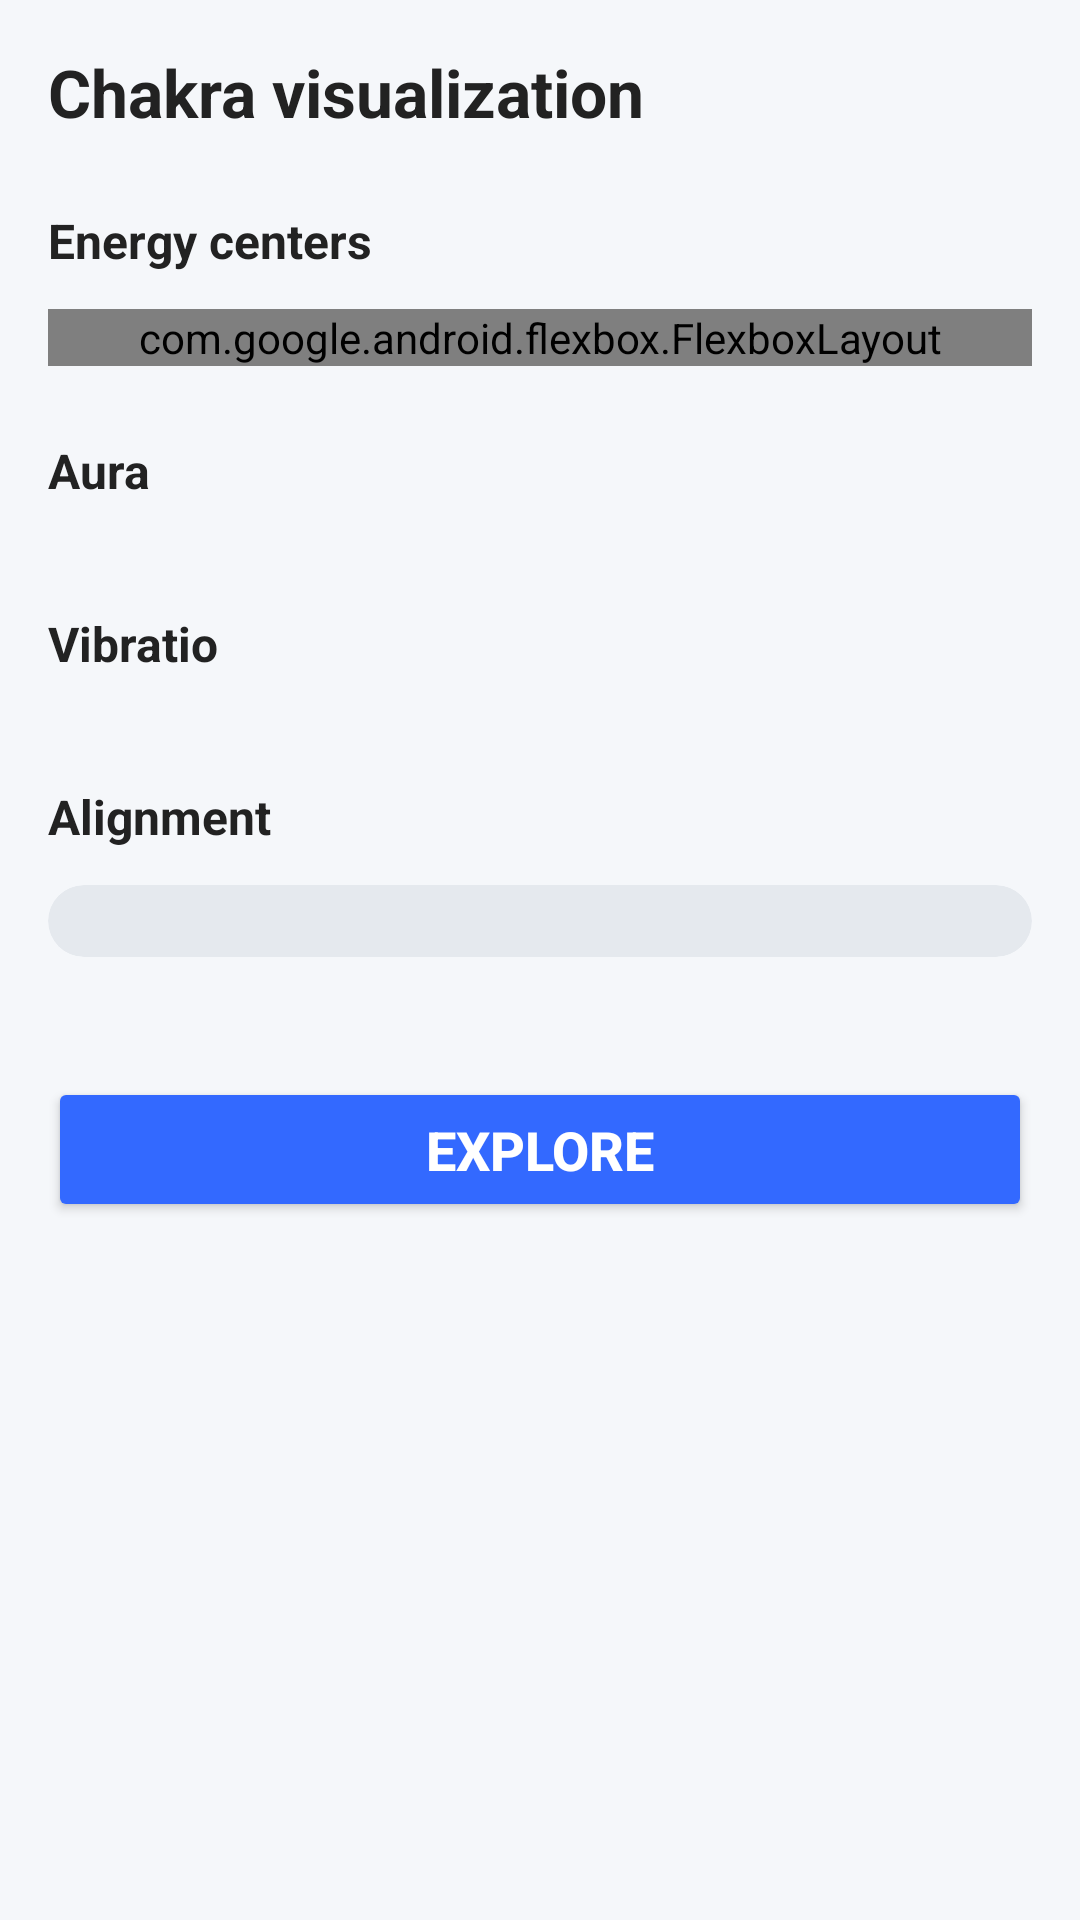

This screen was rendered from an Android layout file. Write that file and the resources it references.
<!-- AndroidManifest.xml: application theme Theme.HarmonicAura -->
<!-- res/layout/fragment_add.xml -->
<?xml version="1.0" encoding="utf-8"?>
<ScrollView xmlns:android="http://schemas.android.com/apk/res/android"
    xmlns:app="http://schemas.android.com/apk/res-auto"
    xmlns:tools="http://schemas.android.com/tools"
    android:layout_width="match_parent"
    android:layout_height="match_parent"
    android:background="@color/bg_gray"
    android:fillViewport="true"
    android:scrollbars="none">

    <LinearLayout
        android:id="@+id/add_main_layout"
        android:layout_width="match_parent"
        android:layout_height="wrap_content"
        android:orientation="vertical"
        android:padding="16dp">

        
        <TextView
            android:id="@+id/title_chakra_visualization"
            android:layout_width="wrap_content"
            android:layout_height="wrap_content"
            android:text="Chakra visualization"
            android:textColor="#222"
            android:textSize="22sp"
            android:textStyle="bold"
            android:layout_marginBottom="24dp" />

        
        <TextView
            android:id="@+id/title_energy_centers"
            android:layout_width="wrap_content"
            android:layout_height="wrap_content"
            android:text="Energy centers"
            android:textColor="#222"
            android:textSize="16sp"
            android:textStyle="bold"
            android:layout_marginBottom="12dp" />

        <com.google.android.flexbox.FlexboxLayout
            android:id="@+id/flexbox_energy_centers"
            android:layout_width="match_parent"
            android:layout_height="wrap_content"
            app:flexWrap="wrap"
            app:alignContent="flex_start"
            app:alignItems="flex_start"
            app:justifyContent="flex_start"
            android:layout_marginBottom="24dp" />

        
        <TextView
            android:id="@+id/title_aura"
            android:layout_width="wrap_content"
            android:layout_height="wrap_content"
            android:text="Aura"
            android:textColor="#222"
            android:textSize="16sp"
            android:textStyle="bold"
            android:layout_marginBottom="12dp" />

        <androidx.recyclerview.widget.RecyclerView
            android:id="@+id/recycler_aura_dates"
            android:layout_width="match_parent"
            android:layout_height="wrap_content"
            android:orientation="horizontal"
            android:scrollbars="none"
            android:clipToPadding="false"
            android:paddingHorizontal="4dp"
            android:layout_marginBottom="24dp" />

        
        <TextView
            android:id="@+id/title_vibratio"
            android:layout_width="wrap_content"
            android:layout_height="wrap_content"
            android:text="Vibratio"
            android:textColor="#222"
            android:textSize="16sp"
            android:textStyle="bold"
            android:layout_marginBottom="12dp" />

        <LinearLayout
            android:id="@+id/layout_vibration_icons"
            android:layout_width="match_parent"
            android:layout_height="wrap_content"
            android:orientation="horizontal"
            android:gravity="start"
            android:layout_marginBottom="24dp" />

        
        <TextView
            android:id="@+id/title_alignment_grid"
            android:layout_width="wrap_content"
            android:layout_height="wrap_content"
            android:text="Alignment"
            android:textColor="#222"
            android:textSize="16sp"
            android:textStyle="bold"
            android:layout_marginBottom="12dp" />

        <androidx.cardview.widget.CardView
            android:layout_width="match_parent"
            android:layout_height="wrap_content"
            app:cardCornerRadius="16dp"
            app:cardElevation="0dp"
            android:layout_marginBottom="24dp"
            app:cardBackgroundColor="#E5E9EE">

            <GridLayout
                android:id="@+id/grid_alignment_dates"
                android:layout_width="match_parent"
                android:layout_height="wrap_content"
                android:columnCount="7"
                android:rowCount="3"
                android:padding="12dp"
                android:alignmentMode="alignMargins"
                android:columnOrderPreserved="false"
                android:useDefaultMargins="true" />

        </androidx.cardview.widget.CardView>

        
        <Button
            android:id="@+id/button_explore"
            android:layout_width="match_parent"
            android:layout_height="wrap_content"
            android:text="Explore"
            android:textColor="@android:color/white"
            android:textSize="18sp"
            android:textStyle="bold"
            android:backgroundTint="@color/primary_blue"
            android:paddingVertical="12dp"
            android:layout_marginTop="16dp"
            android:layout_marginBottom="16dp"
            app:cornerRadius="24dp" />

    </LinearLayout>

</ScrollView>
<!-- resources referenced by this layout -->
<resources>
  <color name="bg_gray">#F5F7FA</color>
  <color name="primary_blue">#3369FF</color>
  <style name="Theme.HarmonicAura" parent="Base.Theme.HarmonicAura" />
  <style name="Base.Theme.HarmonicAura" parent="Theme.Material3.DayNight.NoActionBar">
          
          
          
          <item name="android:statusBarColor">@android:color/transparent</item>
          <item name="android:windowLightStatusBar">true</item>
          <item name="android:windowTranslucentStatus">true</item>
          <item name="android:windowTranslucentNavigation">true</item>
          
          <item name="android:fitsSystemWindows">false</item>
      </style>
</resources>
